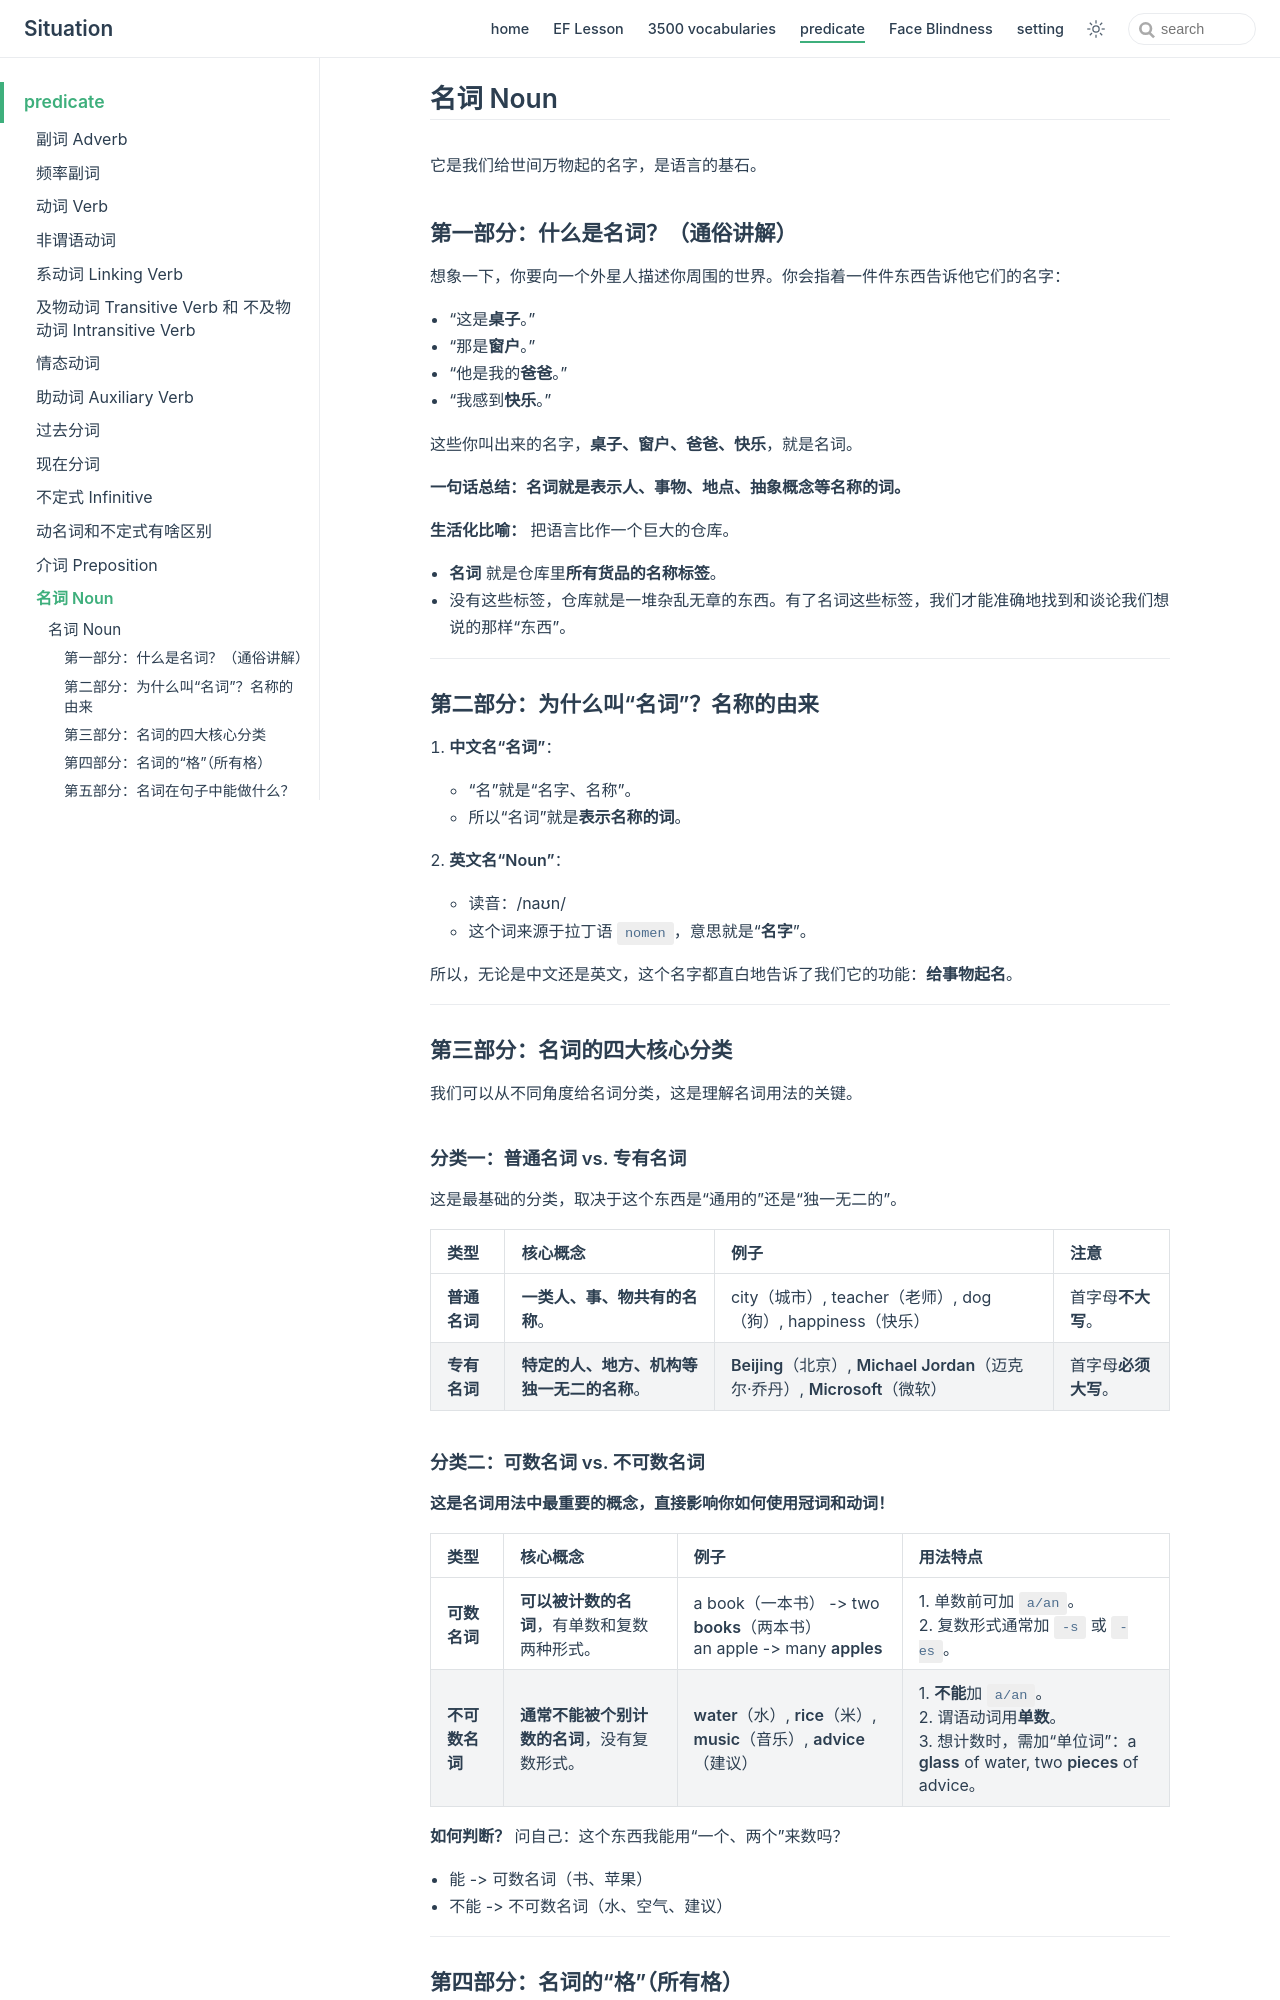

repository: zjl-coder/english · page: predicate/noun/index.html · generator: jekyll

## 名词 Noun

它是我们给世间万物起的名字，是语言的基石。

### 第一部分：什么是名词？（通俗讲解）

想象一下，你要向一个外星人描述你周围的世界。你会指着一件件东西告诉他它们的名字：
- “这是**桌子**。”
- “那是**窗户**。”
- “他是我的**爸爸**。”
- “我感到**快乐**。”

这些你叫出来的名字，**桌子、窗户、爸爸、快乐**，就是名词。

**一句话总结：名词就是表示人、事物、地点、抽象概念等名称的词。**

**生活化比喻：**
把语言比作一个巨大的仓库。
- **名词** 就是仓库里**所有货品的名称标签**。
- 没有这些标签，仓库就是一堆杂乱无章的东西。有了名词这些标签，我们才能准确地找到和谈论我们想说的那样“东西”。

---

### 第二部分：为什么叫“名词”？名称的由来

1.  **中文名“名词”**：
    - “名”就是“名字、名称”。
    - 所以“名词”就是**表示名称的词**。

2.  **英文名“Noun”**：
    - 读音：/naʊn/
    - 这个词来源于拉丁语 `nomen`，意思就是“**名字**”。

所以，无论是中文还是英文，这个名字都直白地告诉了我们它的功能：**给事物起名**。

---

### 第三部分：名词的四大核心分类

我们可以从不同角度给名词分类，这是理解名词用法的关键。

#### **分类一：普通名词 vs. 专有名词**

这是最基础的分类，取决于这个东西是“通用的”还是“独一无二的”。

| 类型 | 核心概念 | 例子 | 注意 |
| :--- | :--- | :--- | :--- |
| **普通名词** | **一类人、事、物共有的名称**。 | city（城市）, teacher（老师）, dog（狗）, happiness（快乐） | 首字母**不大写**。 |
| **专有名词** | **特定的人、地方、机构等独一无二的名称**。 | **Beijing**（北京）, **Michael Jordan**（迈克尔·乔丹）, **Microsoft**（微软） | 首字母**必须大写**。 |

#### **分类二：可数名词 vs. 不可数名词**

**这是名词用法中最重要的概念，直接影响你如何使用冠词和动词！**

| 类型 | 核心概念 | 例子 | 用法特点 |
| :--- | :--- | :--- | :--- |
| **可数名词** | **可以被计数的名词**，有单数和复数两种形式。 | a book（一本书） -> two **books**（两本书） <br> an apple -> many **apples** | 1. 单数前可加 `a/an`。<br>2. 复数形式通常加 `-s` 或 `-es`。 |
| **不可数名词** | **通常不能被个别计数的名词**，没有复数形式。 | **water**（水）, **rice**（米）, **music**（音乐）, **advice**（建议） | 1. **不能**加 `a/an`。<br>2. 谓语动词用**单数**。<br>3. 想计数时，需加“单位词”：a **glass** of water, two **pieces** of advice。 |

**如何判断？** 问自己：这个东西我能用“一个、两个”来数吗？
- 能 -> 可数名词（书、苹果）
- 不能 -> 不可数名词（水、空气、建议）

---
